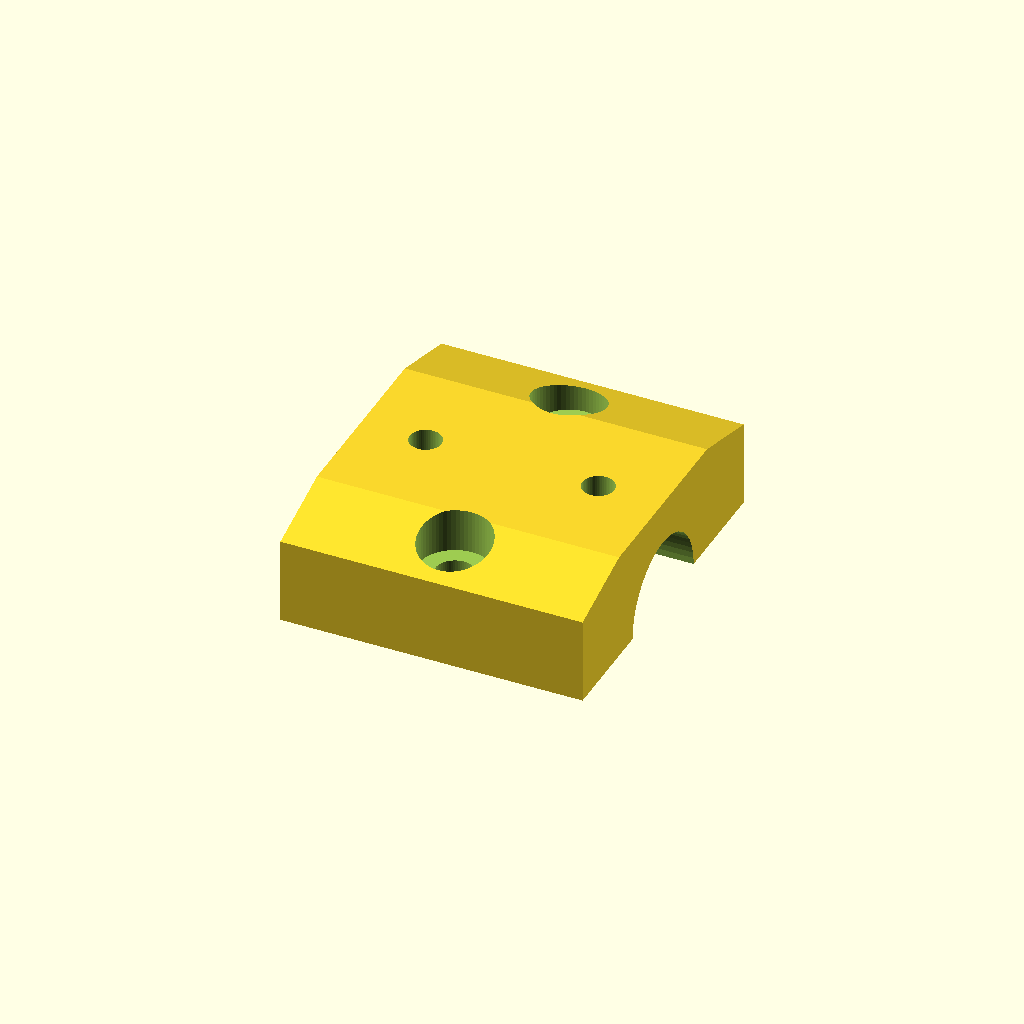
Cell 1: rendered with the file's own defaults.
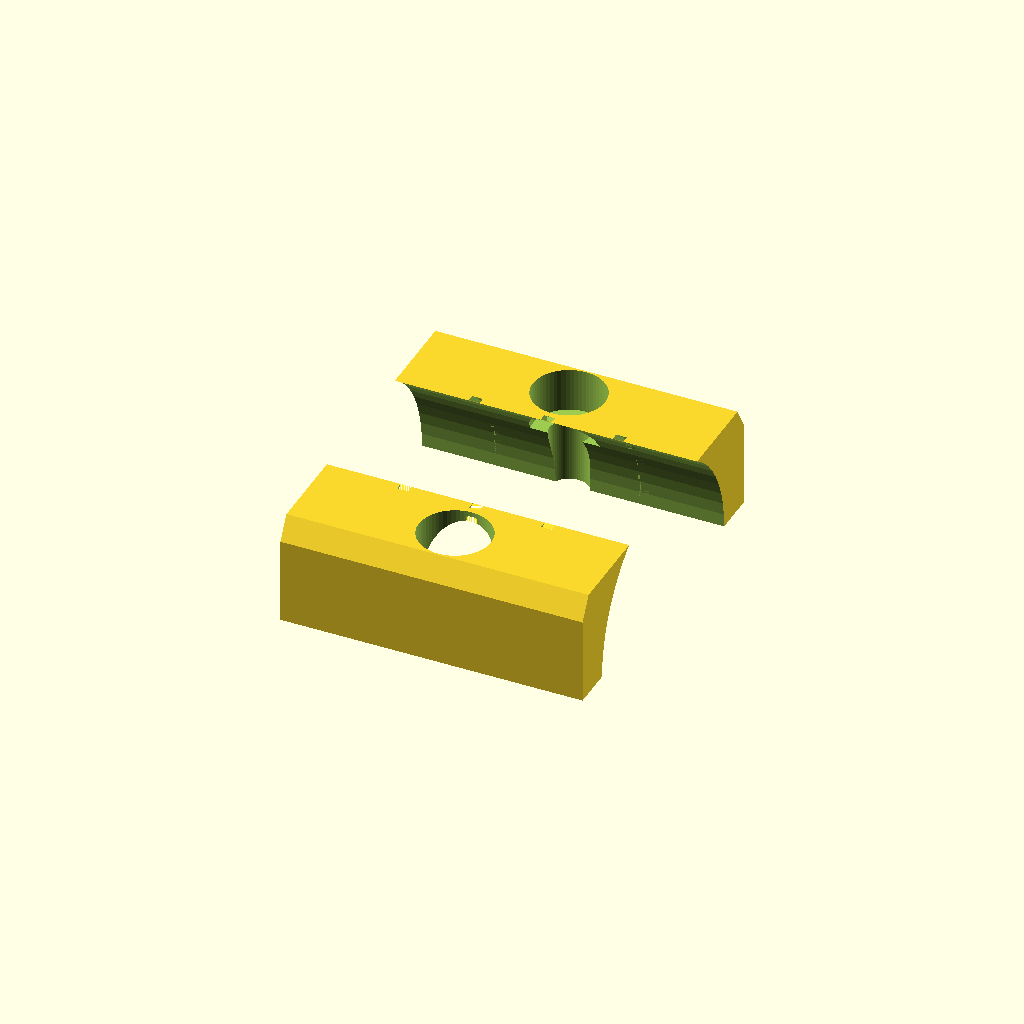
Cell 2: CLAMP_TUBE_DIA = 36.4 (everything else at default).
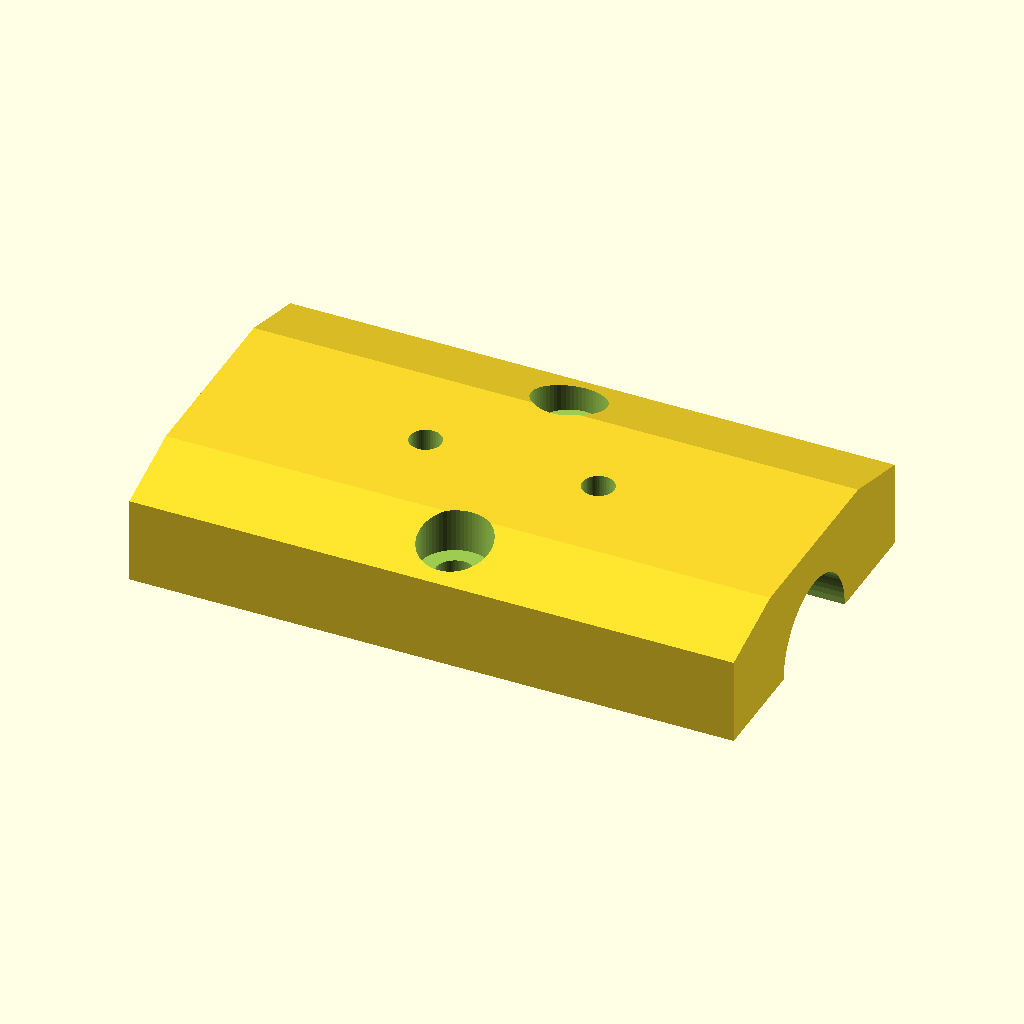
Cell 3: the same model with CLAMP_LENGTH_X = 84.
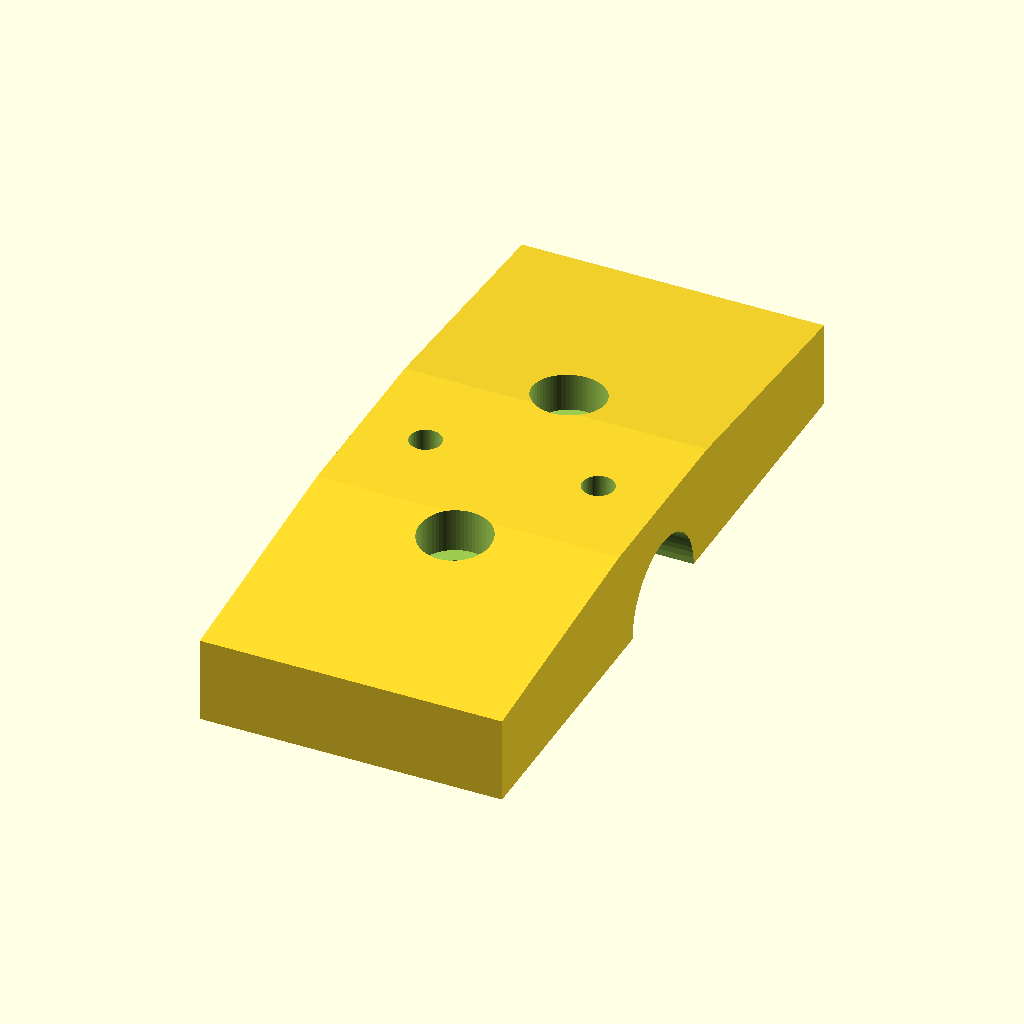
Cell 4 — CLAMP_WIDTH_Y set to 96, the other parameters unchanged.
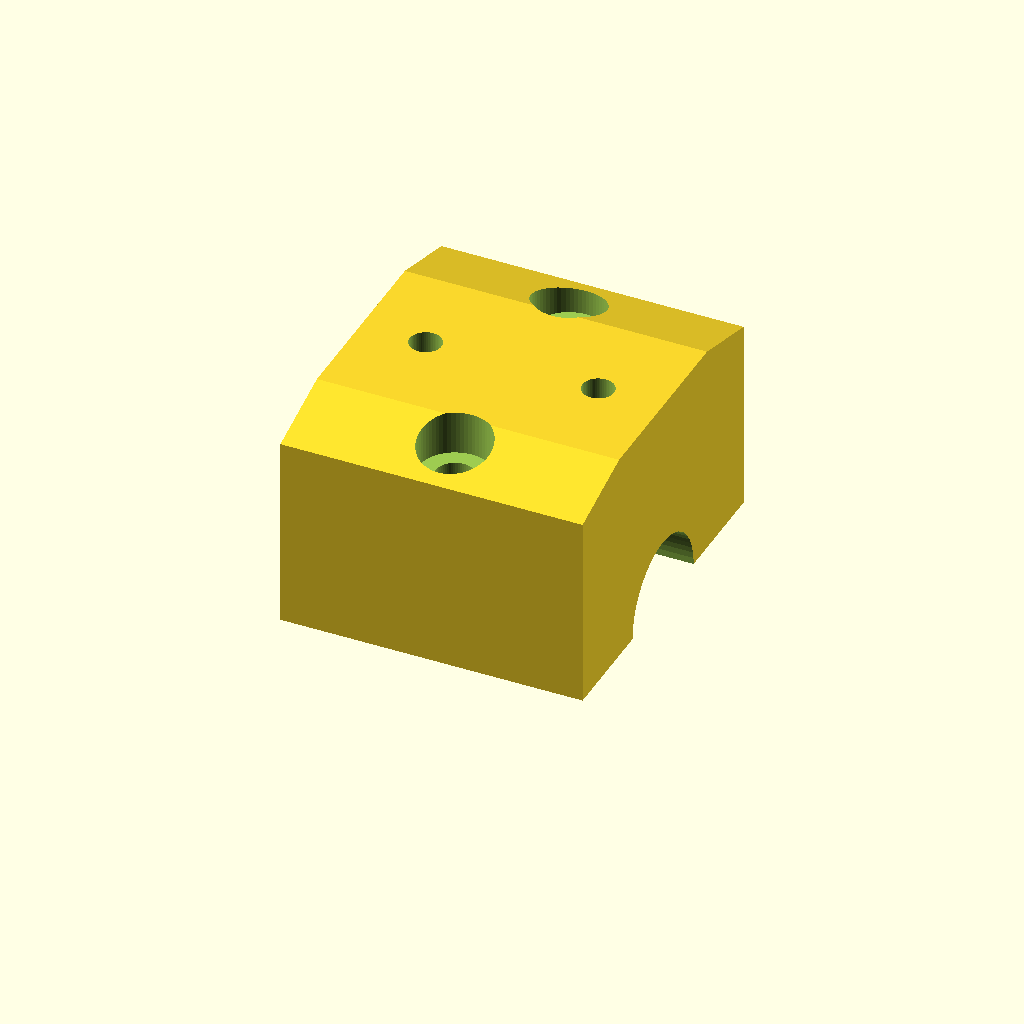
Cell 5: the same model with CLAMP_HEIGHT_Z = 30.
One fixed orthographic camera (rotation 55°, 0°, 25°; colour scheme Cornfield) for every cell.
The OpenSCAD source (hardware/cad/scad/02_pod_base/adventure_pannier_rack_clamp.scad):
// =============================================================================
// OpenMotorBridge - Adventure Pannier Rack Clamp (Ø 18 mm Rohrträger-Klemmschelle)
// =============================================================================
// File: hardware/cad/scad/02_pod_base/adventure_pannier_rack_clamp.scad
// Description: Heavy-duty Ø 18 mm stainless steel tube clamp attaching Pods 1 & 2
//              to the inside triangle of BMW GS Adventure / Touratech pannier racks.
//              Acts as an "Überrollkäfig" (roll-cage crash shield) providing
//              extreme impact and roost protection.
//              Features:
//              1. Precision semi-circular bore for Ø 18 mm round rack tubing.
//              2. Anti-slip friction ribs gripping EPDM protective tape.
//              3. Dual M5 clamping screw bosses with DIN 985 locknut pockets.
//              4. Rigid mounting interface bolting directly to Pod base housing.
// =============================================================================

include <../00_common/parameters.scad>;

// --- Parametric Dimensions ---
CLAMP_TUBE_DIA      = 18.2;  // Bore diameter for standard Ø 18 mm rack tube (mm)
CLAMP_TUBE_R        = CLAMP_TUBE_DIA / 2.0;
CLAMP_LENGTH_X      = 42.0;  // Clamp body length along tube axis (mm)
CLAMP_WIDTH_Y       = 48.0;  // Total width across clamping ears (mm)
CLAMP_HEIGHT_Z      = 15.0;  // Half-clamp block height (mm)
CLAMP_WALL          = 4.5;   // Heavy-duty structural wall (mm)

// Screw & Nut Specs
CLAMP_BOLT_SPACING  = 34.0;  // Distance between M5 clamping bolts in Y (mm)
CLAMP_BOLT_HOLE_R   = 2.7;   // M5 clearance hole (Ø 5.4 mm)
CLAMP_NUT_R         = 4.6;   // M5 hex nut socket across corners (mm)
CLAMP_NUT_DEPTH     = 4.8;   // Depth of hex stopnut cavity (mm)

module adventure_pannier_rack_clamp_base() {
    difference() {
        // Solid clamp block
        hull() {
            translate([-CLAMP_LENGTH_X/2.0, -CLAMP_WIDTH_Y/2.0, 0])
                cube([CLAMP_LENGTH_X, CLAMP_WIDTH_Y, CLAMP_HEIGHT_Z - 3.0]);
            translate([-CLAMP_LENGTH_X/2.0, -CLAMP_TUBE_R - 4.0, CLAMP_HEIGHT_Z])
                cube([CLAMP_LENGTH_X, 2*(CLAMP_TUBE_R + 4.0), 0.1]);
        }

        // Half-cylinder tube bore (Z = 0 parting line)
        translate([-CLAMP_LENGTH_X/2.0 - 1.0, 0, 0])
            rotate([0, 90, 0])
                cylinder(r=CLAMP_TUBE_R, h=CLAMP_LENGTH_X + 2.0);

        // Anti-slip internal ribs (0.5 mm grip ridges)
        for (rx = [-10.0, 0.0, 10.0]) {
            translate([rx, 0, 0])
                rotate([0, 90, 0])
                    difference() {
                        cylinder(r=CLAMP_TUBE_R + 0.6, h=1.5, center=true);
                        cylinder(r=CLAMP_TUBE_R, h=2.0, center=true);
                    }
        }

        // Dual M5 Clamping Bolt Bores
        for (y_pos = [-CLAMP_BOLT_SPACING/2.0, CLAMP_BOLT_SPACING/2.0]) {
            translate([0, y_pos, -1.0]) {
                cylinder(r=CLAMP_BOLT_HOLE_R, h=CLAMP_HEIGHT_Z + 2.0);
                // Counterbore for socket head cap screw DIN 912
                translate([0, 0, CLAMP_HEIGHT_Z - 5.0])
                    cylinder(r=5.0, h=7.0);
            }
        }

        // Pod Base Housing Interface Mounting Holes (M4, 100% Soldering-Iron Free)
        for (x_pos = [-12.0, 12.0]) {
            translate([x_pos, 0, CLAMP_HEIGHT_Z - 6.0])
                cylinder(r=M4_SCREW_HOLE_R, h=8.0);
        }
    }
}

module adventure_pannier_rack_clamp_cap() {
    // Upper clamping counter-bracket
    difference() {
        translate([-CLAMP_LENGTH_X/2.0, -CLAMP_WIDTH_Y/2.0, 0])
            cube([CLAMP_LENGTH_X, CLAMP_WIDTH_Y, CLAMP_HEIGHT_Z - 4.0]);

        // Half-cylinder tube bore
        translate([-CLAMP_LENGTH_X/2.0 - 1.0, 0, CLAMP_HEIGHT_Z - 4.0])
            rotate([0, 90, 0])
                cylinder(r=CLAMP_TUBE_R, h=CLAMP_LENGTH_X + 2.0);

        // Dual M5 Clamping Bolt Bores with Nut Pockets
        for (y_pos = [-CLAMP_BOLT_SPACING/2.0, CLAMP_BOLT_SPACING/2.0]) {
            translate([0, y_pos, -1.0]) {
                cylinder(r=CLAMP_BOLT_HOLE_R, h=CLAMP_HEIGHT_Z + 2.0);
                // Hexagonal nut retention cavity
                translate([0, 0, 1.0])
                    cylinder(r=CLAMP_NUT_R, h=CLAMP_NUT_DEPTH, $fn=6);
            }
        }
    }
}

part = "base"; // "base", "cap", "assembly"

// Master assembly view (both halves clamped)
module adventure_pannier_rack_clamp() {
    adventure_pannier_rack_clamp_base();
    translate([0, 0, -2.0])
        rotate([180, 0, 0])
            adventure_pannier_rack_clamp_cap();
}

// Standalone render dispatch
if (part == "cap") {
    adventure_pannier_rack_clamp_cap();
} else if (part == "assembly") {
    adventure_pannier_rack_clamp();
} else {
    adventure_pannier_rack_clamp_base();
}
Parameter table extracted from the source (name, type, default, range or options):
CLAMP_TUBE_DIA: number, default 18.2
CLAMP_LENGTH_X: number, default 42
CLAMP_WIDTH_Y: number, default 48
CLAMP_HEIGHT_Z: number, default 15
CLAMP_WALL: number, default 4.5
CLAMP_BOLT_SPACING: number, default 34
CLAMP_BOLT_HOLE_R: number, default 2.7
CLAMP_NUT_R: number, default 4.6
CLAMP_NUT_DEPTH: number, default 4.8
